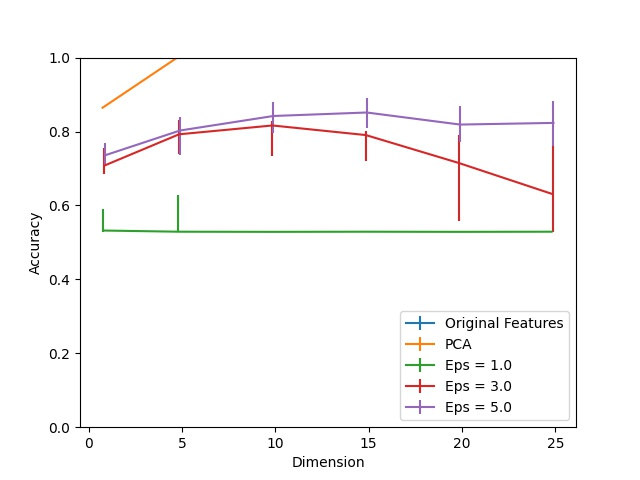

Values plotted in this chart, from the file beside it:
Dimension, PCA, Eps = 1.0, Eps = 1.0 25, Eps = 1.0 75, Eps = 3.0, Eps = 3.0 25, Eps = 3.0 75, Eps = 5.0, Eps = 5.0 25, Eps = 5.0 75, Original Features
1, 0.8643, 0.5321, 0.003144, 0.05842, 0.7079, 0.0241, 0.04821, 0.7359, 0.03026, 0.03393, 1.0
5, 1.0, 0.5289, 0.000393, 0.1005, 0.7925, 0.05292, 0.03786, 0.8027, 0.06681, 0.03655, 1.0
10, 1.0, 0.5286, 0.0, 0.000393, 0.8163, 0.08266, 0.01323, 0.842, 0.04716, 0.03877, 1.0
15, 1.0, 0.5289, 0.000393, 0.0, 0.7904, 0.06995, 0.0114, 0.8515, 0.04113, 0.03956, 1.0
20, 1.0, 0.5286, 0.0, 0.000393, 0.7146, 0.1572, 0.07532, 0.8188, 0.0469, 0.05069, 1.0
25, 1.0, 0.5289, 0.000393, 0.0, 0.6307, 0.1013, 0.1332, 0.8233, 0.06209, 0.05855, 1.0
